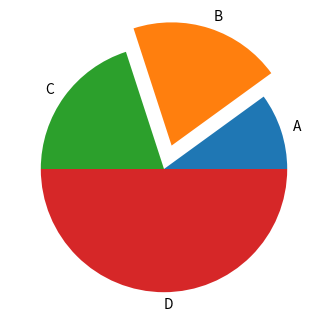

Python code for this plot:
import matplotlib.pyplot as plt

plt.figure(figsize = (4,4))
x = [10, 20, 20, 50]
y = ["A", "B", "C", "D"]
z = [0, 0.2, 0, 0]
plt.pie(x, labels = y, explode = z)
plt.show()
